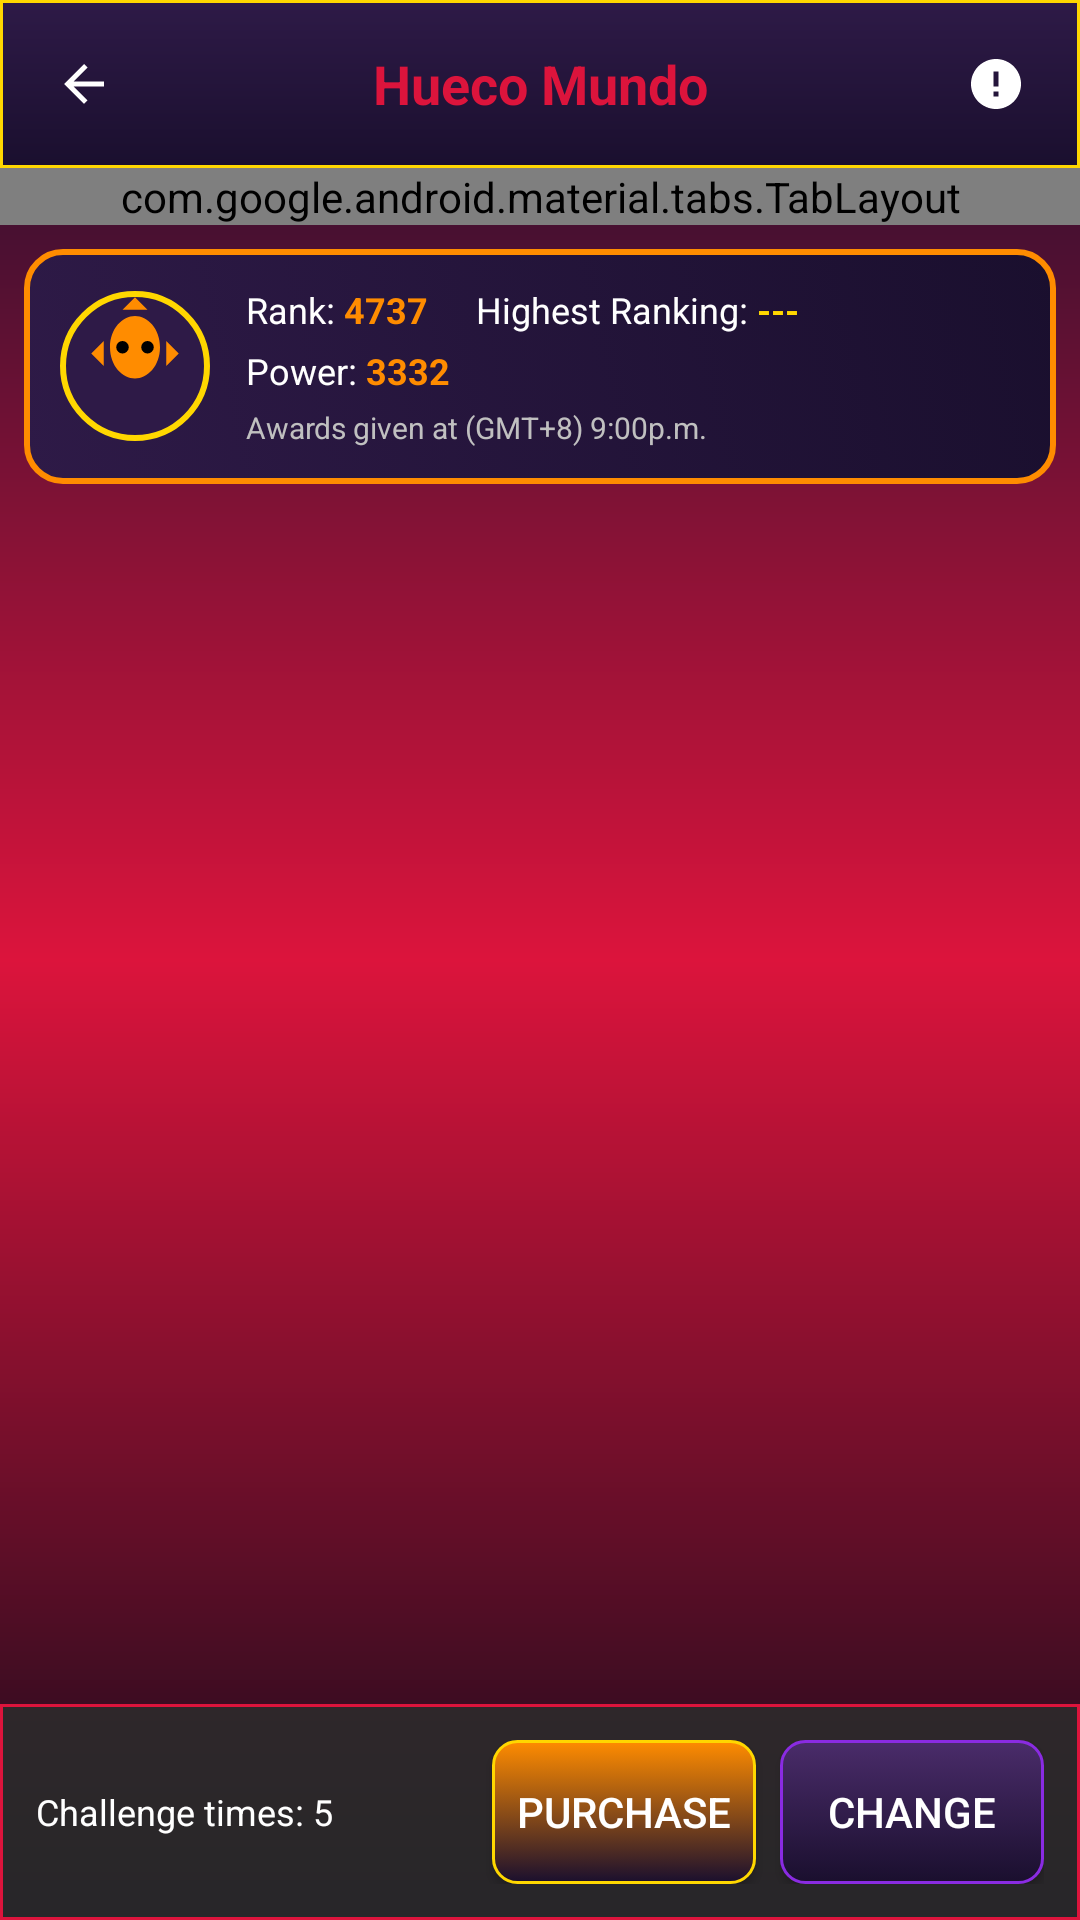

Android layout source for this screen:
<!-- AndroidManifest.xml: application theme Theme.SoulOfHunter -->
<!-- res/layout/activity_hueco_mundo.xml -->
<?xml version="1.0" encoding="utf-8"?>
<androidx.constraintlayout.widget.ConstraintLayout xmlns:android="http://schemas.android.com/apk/res/android"
    xmlns:app="http://schemas.android.com/apk/res-auto"
    android:layout_width="match_parent"
    android:layout_height="match_parent"
    android:background="@drawable/hueco_mundo_background">

    
    <LinearLayout
        android:id="@+id/hueco_mundo_header"
        android:layout_width="match_parent"
        android:layout_height="wrap_content"
        android:orientation="horizontal"
        android:background="@drawable/top_bar_background"
        android:padding="12dp"
        android:gravity="center_vertical"
        app:layout_constraintTop_toTopOf="parent">

        <ImageView
            android:id="@+id/hueco_mundo_back_button"
            android:layout_width="32dp"
            android:layout_height="32dp"
            android:src="@drawable/back_arrow"
            android:background="?android:attr/selectableItemBackground"
            android:padding="6dp" />

        <TextView
            android:layout_width="0dp"
            android:layout_height="wrap_content"
            android:layout_weight="1"
            android:text="Hueco Mundo"
            android:textColor="@color/red_hollow"
            android:textStyle="bold"
            android:textSize="18sp"
            android:gravity="center" />

        <ImageView
            android:id="@+id/hueco_mundo_help_button"
            android:layout_width="32dp"
            android:layout_height="32dp"
            android:src="@drawable/help_icon"
            android:background="?android:attr/selectableItemBackground"
            android:padding="6dp" />

    </LinearLayout>

    
    <com.google.android.material.tabs.TabLayout
        android:id="@+id/pvp_tab_layout"
        android:layout_width="match_parent"
        android:layout_height="wrap_content"
        android:background="@drawable/reward_preview_background"
        app:tabTextColor="@color/text_secondary"
        app:tabSelectedTextColor="@color/red_hollow"
        app:tabIndicatorColor="@color/red_hollow"
        app:layout_constraintTop_toBottomOf="@id/hueco_mundo_header">

        <com.google.android.material.tabs.TabItem
            android:layout_width="wrap_content"
            android:layout_height="wrap_content"
            android:text="Fighting" />

        <com.google.android.material.tabs.TabItem
            android:layout_width="wrap_content"
            android:layout_height="wrap_content"
            android:text="Rank" />

        <com.google.android.material.tabs.TabItem
            android:layout_width="wrap_content"
            android:layout_height="wrap_content"
            android:text="Honor mail" />

        <com.google.android.material.tabs.TabItem
            android:layout_width="wrap_content"
            android:layout_height="wrap_content"
            android:text="Report" />

    </com.google.android.material.tabs.TabLayout>

    
    <LinearLayout
        android:id="@+id/player_rank_info"
        android:layout_width="match_parent"
        android:layout_height="wrap_content"
        android:orientation="horizontal"
        android:background="@drawable/area_button_background"
        android:padding="12dp"
        android:gravity="center_vertical"
        android:layout_margin="8dp"
        app:layout_constraintTop_toBottomOf="@id/pvp_tab_layout">

        
        <ImageView
            android:id="@+id/player_pvp_avatar"
            android:layout_width="50dp"
            android:layout_height="50dp"
            android:src="@drawable/ichigo_icon"
            android:background="@drawable/circular_frame"
            android:scaleType="centerCrop"
            android:layout_marginEnd="12dp" />

        
        <LinearLayout
            android:layout_width="0dp"
            android:layout_height="wrap_content"
            android:layout_weight="1"
            android:orientation="vertical">

            <LinearLayout
                android:layout_width="match_parent"
                android:layout_height="wrap_content"
                android:orientation="horizontal">

                <TextView
                    android:layout_width="wrap_content"
                    android:layout_height="wrap_content"
                    android:text="Rank: "
                    android:textColor="@color/white"
                    android:textSize="12sp" />

                <TextView
                    android:id="@+id/player_rank"
                    android:layout_width="wrap_content"
                    android:layout_height="wrap_content"
                    android:text="4737"
                    android:textColor="@color/orange"
                    android:textStyle="bold"
                    android:textSize="12sp"
                    android:layout_marginEnd="16dp" />

                <TextView
                    android:layout_width="wrap_content"
                    android:layout_height="wrap_content"
                    android:text="Highest Ranking: "
                    android:textColor="@color/white"
                    android:textSize="12sp" />

                <TextView
                    android:id="@+id/highest_rank"
                    android:layout_width="wrap_content"
                    android:layout_height="wrap_content"
                    android:text="---"
                    android:textColor="@color/gold"
                    android:textStyle="bold"
                    android:textSize="12sp" />

            </LinearLayout>

            <LinearLayout
                android:layout_width="match_parent"
                android:layout_height="wrap_content"
                android:orientation="horizontal"
                android:layout_marginTop="4dp">

                <TextView
                    android:layout_width="wrap_content"
                    android:layout_height="wrap_content"
                    android:text="Power: "
                    android:textColor="@color/white"
                    android:textSize="12sp" />

                <TextView
                    android:id="@+id/player_pvp_power"
                    android:layout_width="wrap_content"
                    android:layout_height="wrap_content"
                    android:text="3332"
                    android:textColor="@color/orange"
                    android:textStyle="bold"
                    android:textSize="12sp" />

            </LinearLayout>

            <TextView
                android:id="@+id/reward_time_info"
                android:layout_width="match_parent"
                android:layout_height="wrap_content"
                android:text="Awards given at (GMT+8) 9:00p.m."
                android:textColor="@color/text_secondary"
                android:textSize="10sp"
                android:layout_marginTop="4dp" />

        </LinearLayout>

    </LinearLayout>

    
    <androidx.viewpager2.widget.ViewPager2
        android:id="@+id/pvp_view_pager"
        android:layout_width="match_parent"
        android:layout_height="0dp"
        android:layout_margin="8dp"
        app:layout_constraintTop_toBottomOf="@id/player_rank_info"
        app:layout_constraintBottom_toTopOf="@id/pvp_bottom_controls" />

    
    <LinearLayout
        android:id="@+id/pvp_bottom_controls"
        android:layout_width="match_parent"
        android:layout_height="wrap_content"
        android:orientation="horizontal"
        android:background="@drawable/bottom_nav_background"
        android:padding="12dp"
        android:gravity="center_vertical"
        app:layout_constraintBottom_toBottomOf="parent">

        <TextView
            android:id="@+id/challenge_times_info"
            android:layout_width="0dp"
            android:layout_height="wrap_content"
            android:layout_weight="1"
            android:text="Challenge times: 5"
            android:textColor="@color/white"
            android:textSize="12sp" />

        <Button
            android:id="@+id/purchase_challenges_button"
            android:layout_width="wrap_content"
            android:layout_height="wrap_content"
            android:text="Purchase"
            android:textColor="@color/white"
            android:background="@drawable/button_background"
            android:padding="8dp"
            android:layout_marginEnd="8dp" />

        <Button
            android:id="@+id/change_opponent_button"
            android:layout_width="wrap_content"
            android:layout_height="wrap_content"
            android:text="Change"
            android:textColor="@color/white"
            android:background="@drawable/button_secondary"
            android:padding="8dp" />

    </LinearLayout>

</androidx.constraintlayout.widget.ConstraintLayout>
<!-- resources referenced by this layout -->
<resources>
  <color name="gold">#FFD700</color>
  <color name="orange">#FF8C00</color>
  <color name="red_hollow">#DC143C</color>
  <color name="text_secondary">#C0C0C0</color>
  <color name="white">#FFFFFF</color>
  <!-- drawable back_arrow (drawable) -->
  <vector xmlns:android="http://schemas.android.com/apk/res/android"
      android:width="24dp"
      android:height="24dp"
      android:viewportWidth="24.0"
      android:viewportHeight="24.0"
      android:tint="?attr/colorControlNormal"> 
  
      <path
          android:fillColor="@android:color/white"
      android:pathData="M20,11H7.83l5.59,-5.59L12,4l-8,8 8,8 1.41,-1.41L7.83,13H20v-2z"/>
  </vector>
  <!-- drawable bottom_nav_background (drawable) -->
  <shape xmlns:android="http://schemas.android.com/apk/res/android"
      android:shape="rectangle">
  
      
      <solid android:color="#D92C2C2C" /> 
  
      
      <stroke
          android:width="1dp"
          android:color="@color/red_hollow" /> 
  
      
      
  </shape>
  <!-- drawable circular_frame (drawable) -->
  <?xml version="1.0" encoding="utf-8"?>
  <shape xmlns:android="http://schemas.android.com/apk/res/android"
      android:shape="oval">
      <stroke android:width="2dp" android:color="@color/gold"/>
      <solid android:color="@color/primary"/>
  </shape>
  <!-- drawable help_icon (drawable) -->
  <vector xmlns:android="http://schemas.android.com/apk/res/android"
      android:width="24dp"
      android:height="24dp"
      android:viewportWidth="24.0"
      android:viewportHeight="24.0">
      <path
          android:fillColor="#FFFFFF"
          android:pathData="M12,2C6.48,2 2,6.48 2,12s4.48,10 10,10 10,-4.48 10,-10S17.52,2 12,2zM13,17h-2v-2h2v2zM13,13h-2L11,7h2v6z"/>
  </vector>
  <!-- drawable hueco_mundo_background (drawable) -->
  <?xml version="1.0" encoding="utf-8"?>
  <shape xmlns:android="http://schemas.android.com/apk/res/android"
      android:shape="rectangle">
      <gradient
          android:startColor="@color/primary_dark"
          android:centerColor="@color/red_hollow"
          android:endColor="@color/background_main"
          android:angle="270"/>
  </shape>
  <!-- drawable reward_preview_background (drawable) -->
  <?xml version="1.0" encoding="utf-8"?>
  <shape xmlns:android="http://schemas.android.com/apk/res/android"
      android:shape="rectangle">
      <gradient
          android:startColor="@color/background_card"
          android:endColor="@color/primary_dark"
          android:angle="135"/>
      <corners android:radius="8dp"/>
      <stroke android:width="1dp" android:color="@color/gold"/>
  </shape>
  <!-- drawable top_bar_background (drawable) -->
  <?xml version="1.0" encoding="utf-8"?>
  <shape xmlns:android="http://schemas.android.com/apk/res/android"
      android:shape="rectangle">
      <gradient
          android:startColor="@color/primary"
          android:endColor="@color/primary_dark"
          android:angle="270"/>
      <stroke android:width="1dp" android:color="@color/gold"/>
  </shape>
  <style name="Theme.SoulOfHunter" parent="android:Theme.Material.Light.NoActionBar" />
  <color name="area_background">#2E1A47</color>
  <color name="primary_dark">#1A0F2E</color>
  <color name="button_primary">#FF8C00</color>
  <color name="button_secondary">#4A2C6A</color>
  <color name="purple">#8A2BE2</color>
  <color name="primary">#2E1A47</color>
  <color name="background_main">#0F0A1A</color>
  <color name="background_card">#2A1B3D</color>
</resources>
